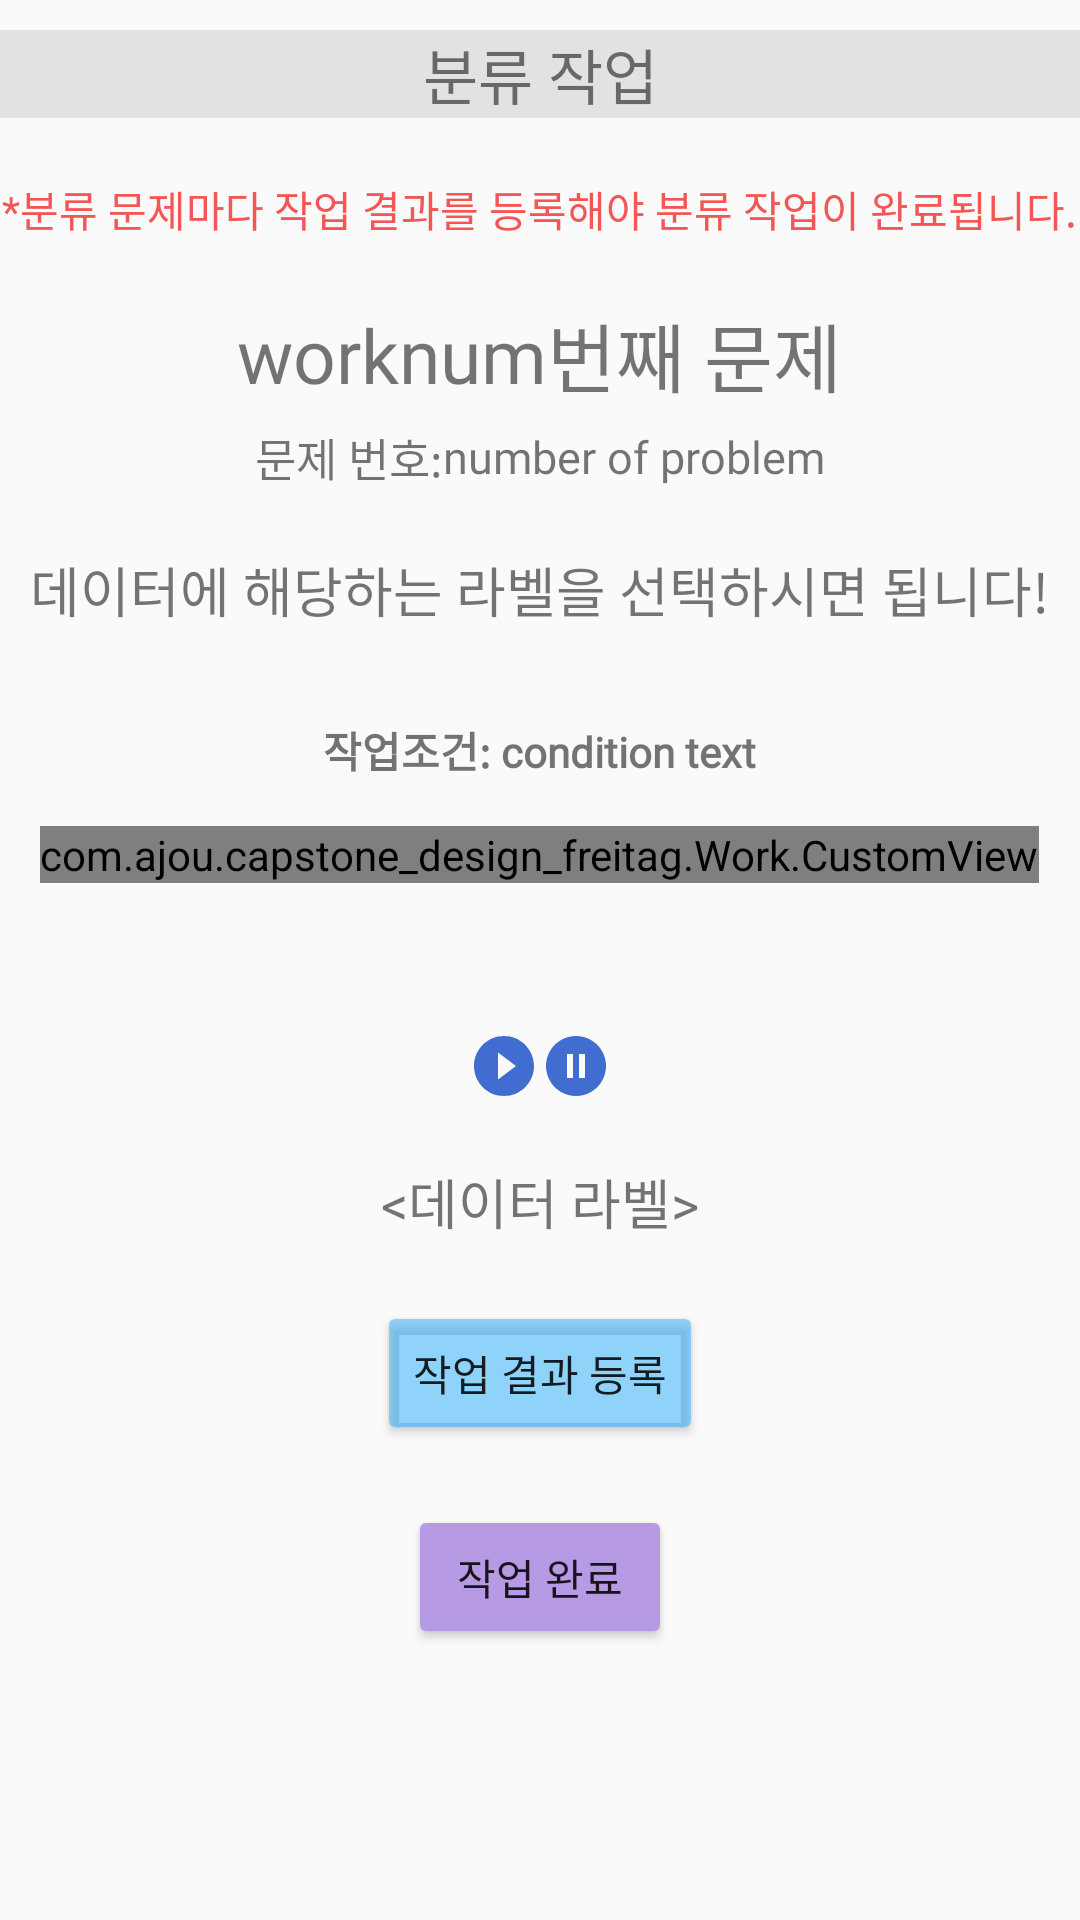

This screen was rendered from an Android layout file. Write that file and the resources it references.
<!-- AndroidManifest.xml: application theme AppTheme -->
<!-- res/layout/layout_classification_problem_set.xml -->
<?xml version="1.0" encoding="utf-8"?>
    <ScrollView
        android:layout_width="match_parent"
        android:layout_height="match_parent"
        xmlns:android="http://schemas.android.com/apk/res/android">

    <LinearLayout
            android:layout_width="match_parent"
            android:layout_height="match_parent"
            android:orientation="vertical">
        <TextView
            android:layout_marginTop="10dp"
            android:layout_width="match_parent"
            android:layout_height="wrap_content"
            android:background="@color/grayBackGround"
            android:gravity="center"
            android:text="분류 작업"
            android:textSize="20sp"
            android:fontFamily="@font/tmonmonsori"/>
    <TextView
        android:layout_width="wrap_content"
        android:layout_height="wrap_content"
        android:layout_gravity="center"
        android:text="*분류 문제마다 작업 결과를 등록해야 분류 작업이 완료됩니다."
        android:textColor="#F2F34D4D"
        android:fontFamily="@font/jejugothic"
        android:layout_marginTop="20dp"/>

    <LinearLayout
        android:layout_width="wrap_content"
        android:layout_height="wrap_content"
        android:orientation="horizontal"
        android:layout_gravity="center"
        android:layout_marginTop="20dp">
    <TextView
        android:id="@+id/classification_work_num"
        android:layout_width="wrap_content"
        android:layout_height="wrap_content"
        android:text="worknum"
        android:layout_gravity="center"
        android:textSize="25sp"
        android:fontFamily="@font/tmonmonsori"/>
        <TextView
            android:layout_width="wrap_content"
            android:layout_height="wrap_content"
            android:text="번째 문제"
            android:textSize="25sp"
            android:layout_gravity="center"
            android:fontFamily="@font/tmonmonsori"/>
    </LinearLayout>

    <LinearLayout
        android:layout_width="wrap_content"
        android:layout_height="wrap_content"
        android:orientation="horizontal"
        android:layout_gravity="center"
        android:layout_marginTop="5dp">
        <TextView
            android:layout_width="wrap_content"
            android:layout_height="wrap_content"
            android:text="문제 번호:"
            android:textSize="15sp"
            android:layout_gravity="center"
            android:fontFamily="@font/jejugothic"/>
        <TextView
            android:id="@+id/classification_problem_num"
            android:layout_width="wrap_content"
            android:layout_height="wrap_content"
            android:text="number of problem"
            android:layout_gravity="center"
            android:textSize="15sp"
            android:fontFamily="@font/jejugothic"/>
    </LinearLayout>

    <TextView
        android:layout_width="wrap_content"
        android:layout_height="wrap_content"
        android:text="데이터에 해당하는 라벨을 선택하시면 됩니다!"
        android:layout_gravity="center"
        android:layout_marginTop="20dp"
        android:textSize="18sp"
        android:fontFamily="@font/jejugothic"/>

    <ImageView
        android:layout_marginTop="20dp"
        android:id="@+id/classification_image"
        android:layout_width="wrap_content"
        android:layout_height="wrap_content"
        android:layout_gravity="center" />

        <LinearLayout
            android:layout_marginTop="10dp"
            android:layout_width="wrap_content"
            android:layout_height="wrap_content"
            android:orientation="horizontal"
            android:layout_gravity="center">
        <TextView
            android:id="@+id/conditionText"
            android:layout_width="wrap_content"
            android:layout_height="wrap_content"
            android:text="작업조건: "
            android:fontFamily="@font/jejugothic"
            android:textStyle="bold"/>
        <TextView
            android:layout_width="wrap_content"
            android:layout_height="wrap_content"
            android:id="@+id/conditionView"
            android:text="condition text"
            android:fontFamily="@font/jejugothic"
            android:textStyle="bold"/>
        </LinearLayout>

        <com.ajou.capstone_design_freitag.Work.CustomView
            android:layout_marginTop="15dp"
            android:id="@+id/boundingBoxView"
            android:layout_width="wrap_content"
            android:layout_height="wrap_content"
            android:layout_gravity="center" />
        <TextView
            android:layout_marginTop="20dp"
            android:layout_width="wrap_content"
            android:layout_height="wrap_content"
            android:layout_gravity="center"
            android:id="@+id/classification_text"/>

    <LinearLayout
        android:layout_width="wrap_content"
        android:layout_height="wrap_content"
        android:id="@+id/classification_audio_layout"
        android:orientation="vertical"
        android:layout_gravity="center">

    <LinearLayout
        android:layout_width="wrap_content"
        android:layout_height="wrap_content"
        android:orientation="horizontal"
        android:layout_gravity="center">

        <ImageView
            android:id="@+id/classification_play"
            android:layout_width="wrap_content"
            android:layout_height="wrap_content"
            android:src="@drawable/play"
            android:layout_marginTop="10dp"/>

        <ImageView
            android:id="@+id/classification_pause"
            android:layout_width="wrap_content"
            android:layout_height="wrap_content"
            android:src="@drawable/pause"
            android:layout_marginTop="10dp"/>

    </LinearLayout>

    </LinearLayout>

        <TextView
            android:id="@+id/labelTextView"
        android:layout_width="wrap_content"
        android:layout_height="wrap_content"
        android:text="&lt;데이터 라벨&gt;"
        android:layout_gravity="center"
        android:layout_marginTop="20dp"
        android:textSize="18sp"
        android:fontFamily="@font/jejugothic"/>

    <RadioGroup
        android:id="@+id/classification_radio_group"
        android:layout_width="wrap_content"
        android:layout_height="wrap_content"
        android:orientation="horizontal"
        android:layout_gravity="center">
    </RadioGroup>

        <RadioGroup
            android:id="@+id/classification_radio_group2"
            android:layout_width="wrap_content"
            android:layout_height="wrap_content"
            android:orientation="horizontal"
            android:layout_gravity="center">
        </RadioGroup>

        <LinearLayout
            android:layout_width="wrap_content"
            android:layout_height="wrap_content"
            android:orientation="vertical"
            android:id="@+id/boundingQuestionLayout"
            android:layout_gravity="center">
        </LinearLayout>

    <Button
        android:id="@+id/classification_upload"
        android:layout_width="wrap_content"
        android:layout_height="wrap_content"
        android:layout_gravity="center"
        android:layout_marginTop="20dp"
        android:backgroundTint="#8028ADFC"
        android:text="작업 결과 등록"
        android:fontFamily="@font/tmonmonsori"/>
    <Button
        android:id="@+id/classification_done"
        android:layout_width="wrap_content"
        android:layout_height="wrap_content"
        android:layout_gravity="center"
        android:layout_marginTop="20dp"
        android:backgroundTint="#B69AE3"
        android:text="작업 완료"
        android:fontFamily="@font/tmonmonsori"/>

        </LinearLayout>
    </ScrollView>
<!-- resources referenced by this layout -->
<resources>
  <color name="grayBackGround">#80CBCCCC</color>
  <!-- drawable pause (drawable) -->
  <vector android:height="24dp" android:tint="#416DD0"
      android:viewportHeight="24.0" android:viewportWidth="24.0"
      android:width="24dp" xmlns:android="http://schemas.android.com/apk/res/android">
      <path android:fillColor="#FF000000" android:pathData="M12,2C6.48,2 2,6.48 2,12s4.48,10 10,10 10,-4.48 10,-10S17.52,2 12,2zM11,16L9,16L9,8h2v8zM15,16h-2L13,8h2v8z"/>
  </vector>
  <!-- drawable play (drawable) -->
  <vector android:height="24dp" android:tint="#416DD0"
      android:viewportHeight="24.0" android:viewportWidth="24.0"
      android:width="24dp" xmlns:android="http://schemas.android.com/apk/res/android">
      <path android:fillColor="#FF000000" android:pathData="M12,2C6.48,2 2,6.48 2,12s4.48,10 10,10 10,-4.48 10,-10S17.52,2 12,2zM10,16.5v-9l6,4.5 -6,4.5z"/>
  </vector>
  <style name="AppTheme" parent="Theme.AppCompat.Light">
          
          <item name="colorPrimary">@color/colorPrimary</item>
          <item name="colorPrimaryDark">@color/colorPrimaryDark</item>
          <item name="colorAccent">@color/colorPlaybackIndicator</item>
      </style>
  <color name="colorPrimary">#FFFFFF</color>
  <color name="colorPrimaryDark">#030304</color>
  <color name="colorPlaybackIndicator">#b2253571</color>
</resources>
